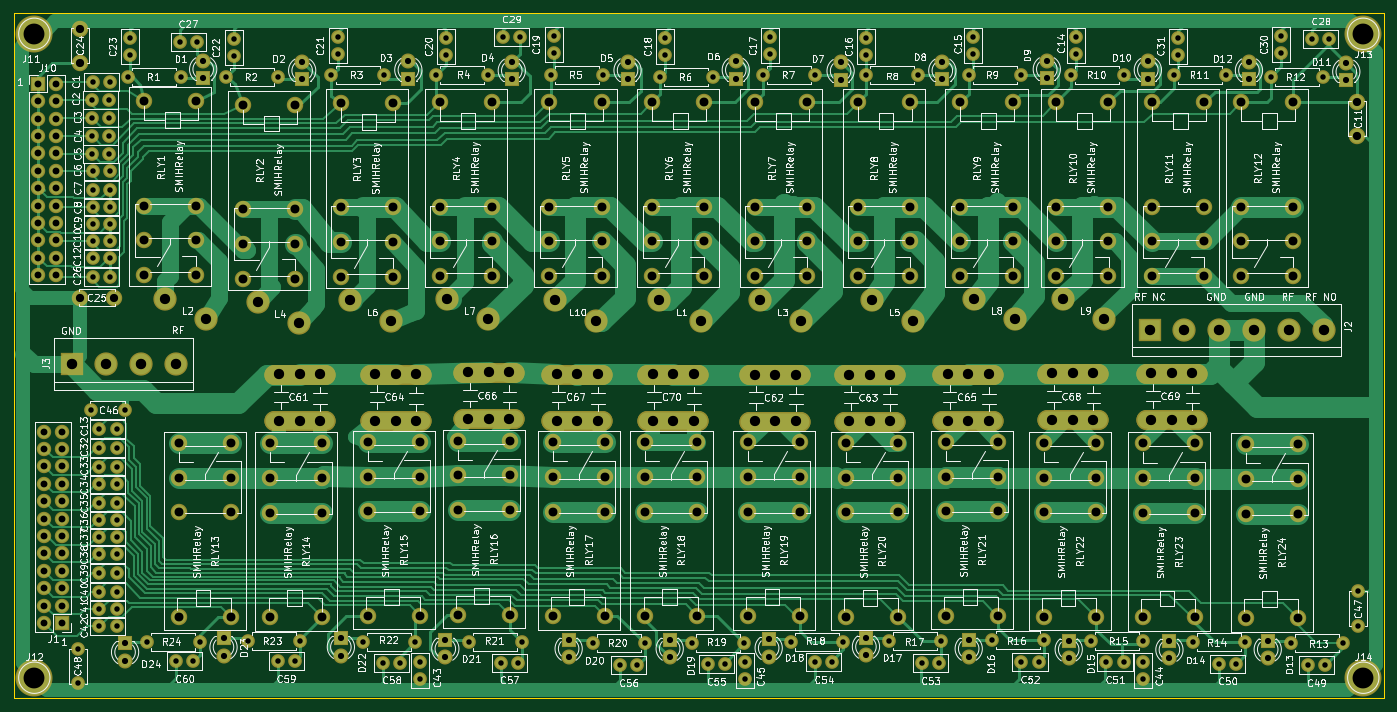
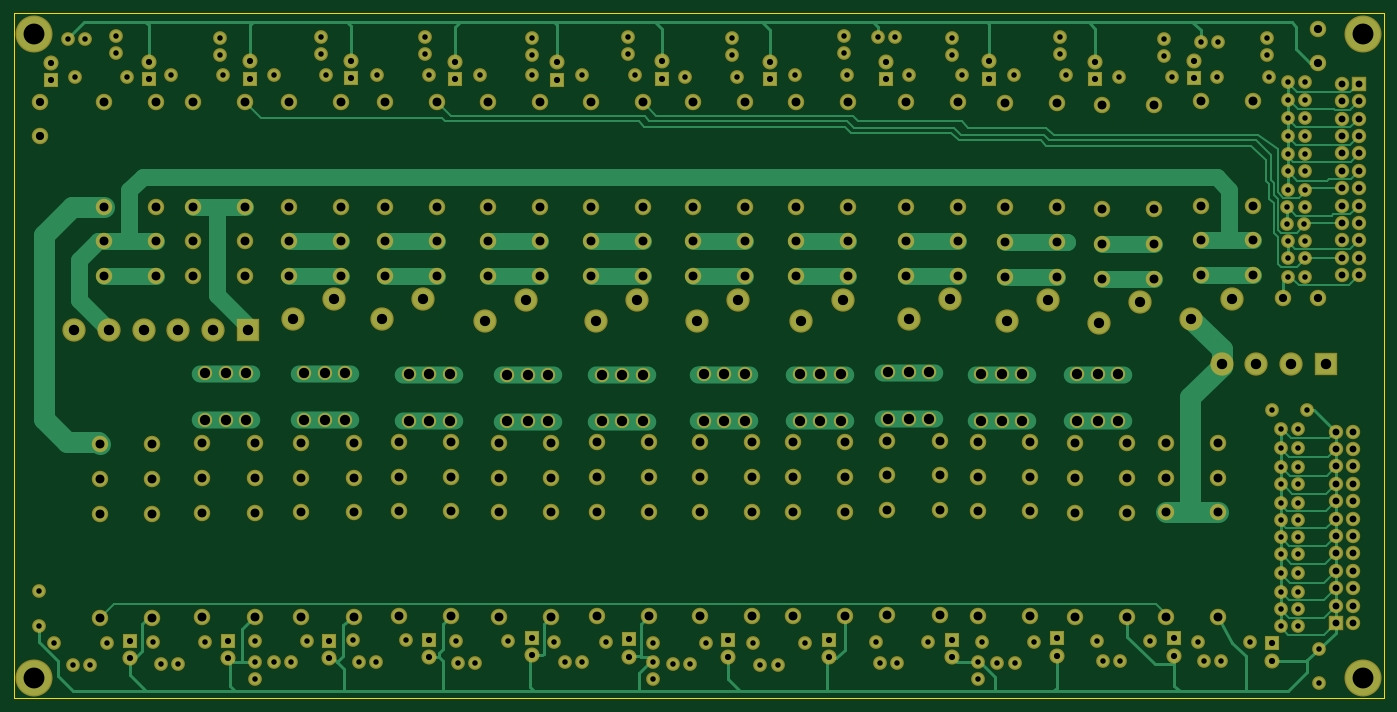
Circuit board: 8 layer files. Board 200.0 x 100.0 mm.
- bottom_copper: QROMatch-B.Cu.gbr (35406 bytes)
- bottom_mask: QROMatch-B.Mask.gbr (14781 bytes)
- bottom_silk: QROMatch-B.SilkS.gbr (265 bytes)
- outline: QROMatch-Edge.Cuts.gbr (489 bytes)
- top_copper: QROMatch-F.Cu.gbr (72271 bytes)
- top_mask: QROMatch-F.Mask.gbr (15898 bytes)
- top_silk: QROMatch-F.SilkS.gbr (269196 bytes)
- drill: QROMatch.drl (7970 bytes)

=== bottom_copper: QROMatch-B.Cu.gbr (35406 bytes, source omitted) ===
=== bottom_mask: QROMatch-B.Mask.gbr (14781 bytes, source omitted) ===
=== bottom_silk: QROMatch-B.SilkS.gbr ===
G04 #@! TF.FileFunction,Legend,Bot*
%FSLAX46Y46*%
G04 Gerber Fmt 4.6, Leading zero omitted, Abs format (unit mm)*
G04 Created by KiCad (PCBNEW 4.0.7) date 11/24/19 00:27:14*
%MOMM*%
%LPD*%
G01*
G04 APERTURE LIST*
%ADD10C,0.100000*%
G04 APERTURE END LIST*
D10*
M02*

=== outline: QROMatch-Edge.Cuts.gbr ===
G04 #@! TF.FileFunction,Profile,NP*
%FSLAX46Y46*%
G04 Gerber Fmt 4.6, Leading zero omitted, Abs format (unit mm)*
G04 Created by KiCad (PCBNEW 4.0.7) date 11/24/19 00:27:14*
%MOMM*%
%LPD*%
G01*
G04 APERTURE LIST*
%ADD10C,0.100000*%
%ADD11C,0.150000*%
G04 APERTURE END LIST*
D10*
D11*
X30000000Y-130000000D02*
X30000000Y-30000000D01*
X230000000Y-130000000D02*
X30000000Y-130000000D01*
X230000000Y-30000000D02*
X230000000Y-130000000D01*
X30000000Y-30000000D02*
X230000000Y-30000000D01*
M02*

=== top_copper: QROMatch-F.Cu.gbr (72271 bytes, source omitted) ===
=== top_mask: QROMatch-F.Mask.gbr (15898 bytes, source omitted) ===
=== top_silk: QROMatch-F.SilkS.gbr (269196 bytes, source omitted) ===
=== drill: QROMatch.drl (7970 bytes, source omitted) ===
